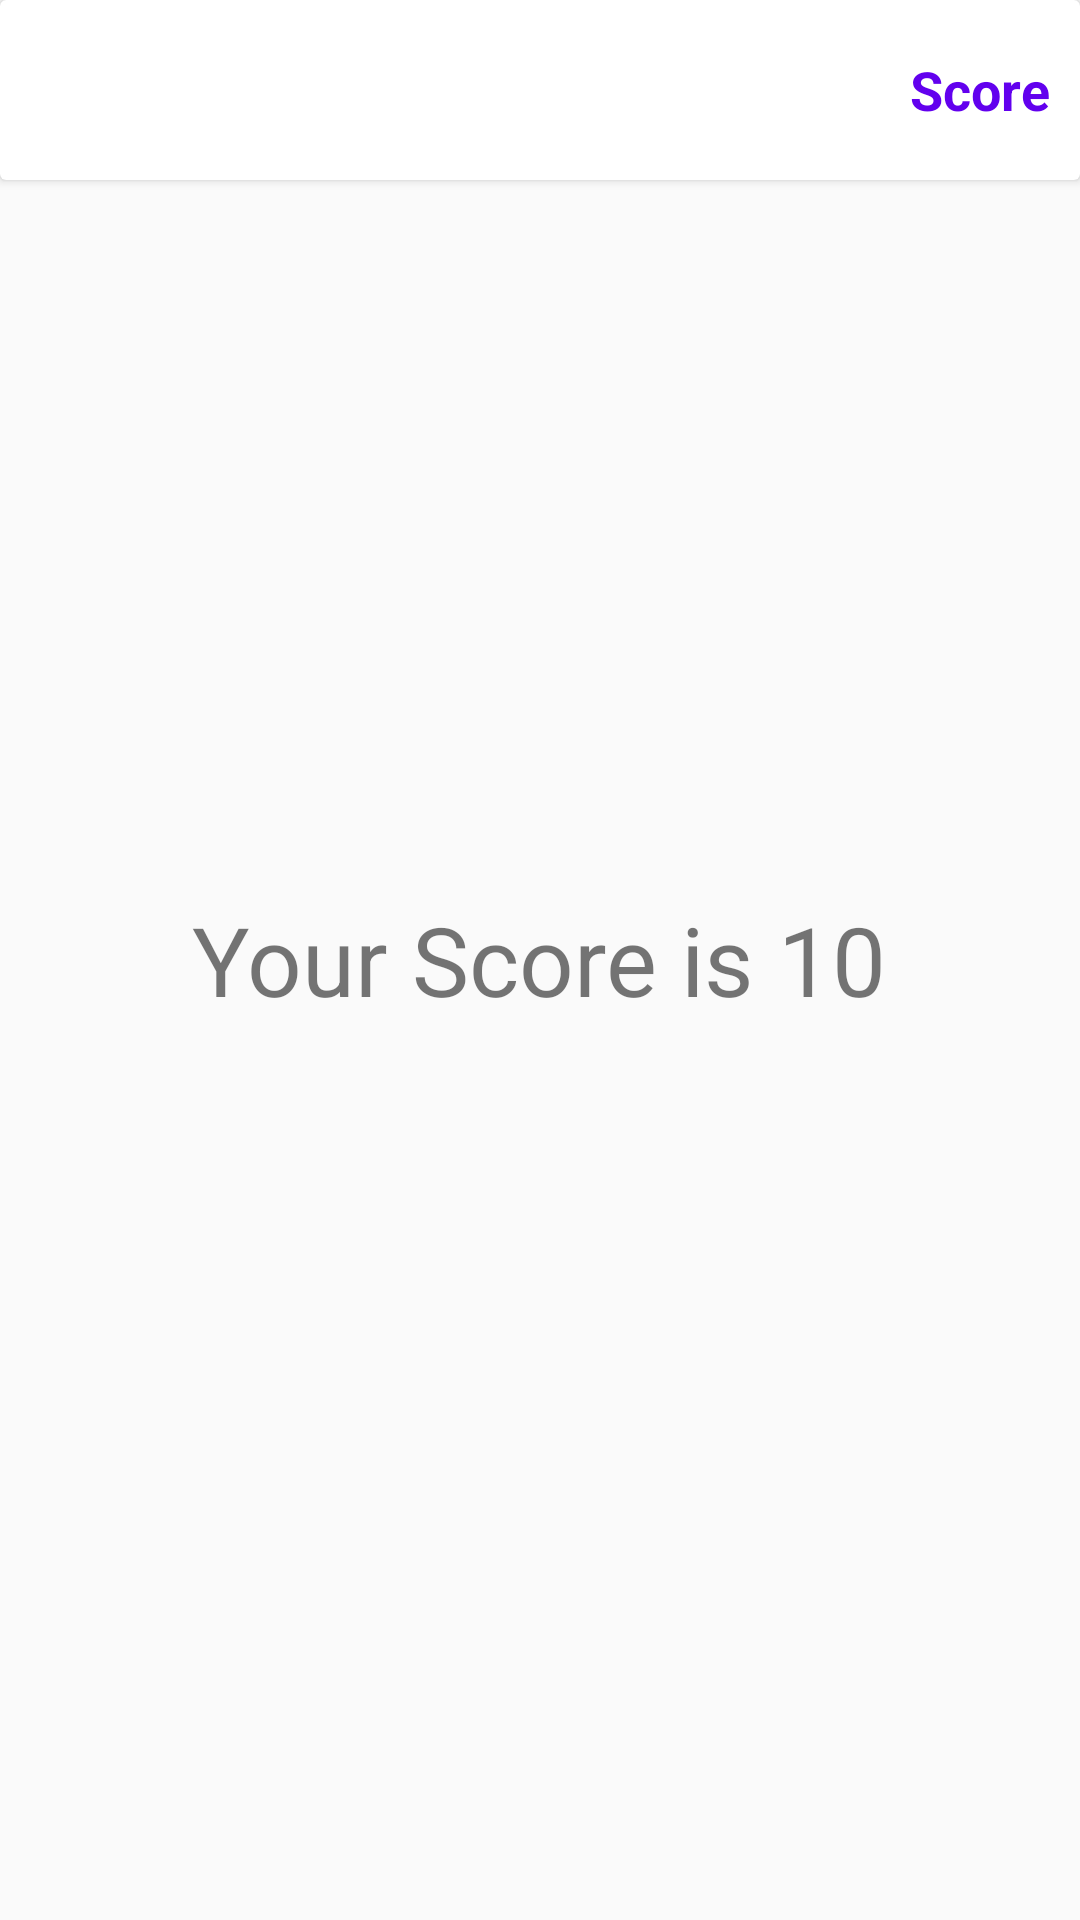

Android layout source for this screen:
<!-- AndroidManifest.xml: application theme NoActionAppTheme -->
<!-- res/layout/activity_score.xml -->
<?xml version="1.0" encoding="utf-8"?>
<RelativeLayout xmlns:android="http://schemas.android.com/apk/res/android"
    xmlns:tools="http://schemas.android.com/tools"
    android:layout_width="match_parent"
    android:layout_height="match_parent"
    tools:context=".ScoreActivity">

    <android.support.v7.widget.CardView
        android:id="@+id/et_actionbar"
        android:layout_width="match_parent"
        android:layout_height="60dp">

        <RelativeLayout
            android:layout_width="match_parent"
            android:layout_height="match_parent">

            <ImageView
                android:id="@+id/back_button_view"
                android:layout_width="30dp"
                android:layout_height="30dp"
                android:layout_centerVertical="true"
                android:layout_marginLeft="5dp"
                android:src="@drawable/ic_live_tv_black_24dp" />

            <TextView
                android:id="@+id/event_title_view"
                android:layout_width="wrap_content"
                android:layout_height="wrap_content"
                android:layout_alignParentRight="true"
                android:layout_centerVertical="true"
                android:layout_marginRight="10dp"
                android:text="Score"
                android:textColor="@color/colorPrimary"
                android:textSize="18dp"
                android:textStyle="bold" />
        </RelativeLayout>
    </android.support.v7.widget.CardView>

    <TextView
        android:layout_width="wrap_content"
        android:layout_height="wrap_content"
        android:layout_centerInParent="true"
        android:text="Your Score is 10"
        android:textSize="32dp" />

</RelativeLayout>
<!-- resources referenced by this layout -->
<resources>
  <style name="NoActionAppTheme" parent="Theme.AppCompat.Light.NoActionBar">
          
          <item name="colorPrimary">@color/colorPrimary</item>
          <item name="colorPrimaryDark">@color/colorPrimaryDark</item>
          <item name="colorAccent">@color/colorAccent</item>
          <item name="windowActionBar">false</item>
  
      </style>
  <!-- not gathered from this repository: default colours our renderer supplied (Android Studio template values) -->
  <color name="colorPrimary">#FF6200EE</color>
  <color name="colorPrimaryDark">#FF3700B3</color>
  <color name="colorAccent">#FF03DAC5</color>
</resources>
